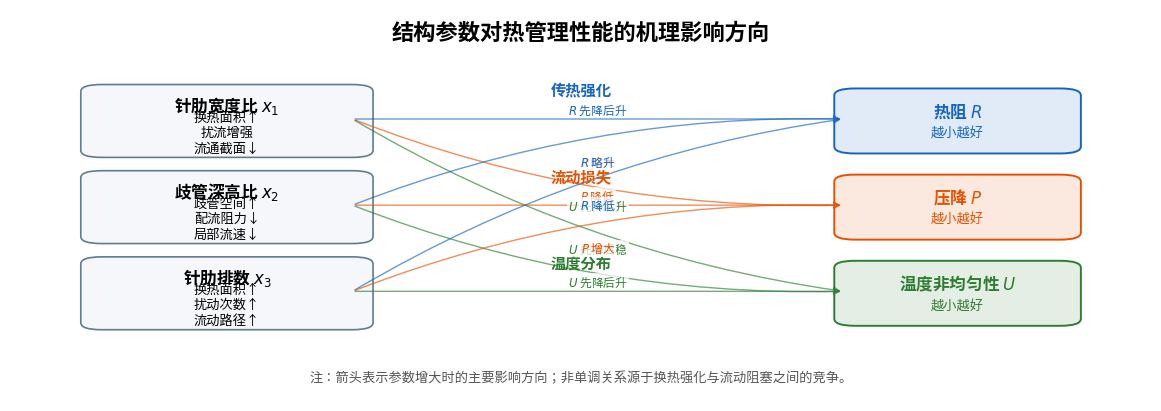

Recreate this plot in Python.
#!/usr/bin/env python3
"""生成问题一用的小型机理影响方向示意图"""
import matplotlib
matplotlib.use('Agg')
import matplotlib.pyplot as plt
import matplotlib.font_manager as fm
from matplotlib.patches import FancyBboxPatch, FancyArrowPatch
from pathlib import Path

# 中文字体
font_path = None
for f in fm.fontManager.ttflist:
    if f.name in ['Hei', 'STHeiti', 'PingFang HK', 'Lantinghei SC']:
        font_path = f.fname
        break
if not font_path:
    p = '/System/Library/AssetsV2/com_apple_MobileAsset_Font8/5feac9245cca79adaf638ded7a4994b1ddb33ca0.asset/AssetData/Hei.ttf'
    if Path(p).exists():
        font_path = p
if font_path:
    fm.fontManager.addfont(font_path)
    prop = fm.FontProperties(fname=font_path)
    plt.rcParams['font.family'] = prop.get_name()
else:
    prop = None
plt.rcParams['axes.unicode_minus'] = False

Path('figures').mkdir(exist_ok=True)

fig, ax = plt.subplots(figsize=(11.5, 4.0))
ax.set_xlim(0, 1)
ax.set_ylim(0, 1)
ax.axis('off')

# 标题
ax.text(0.5, 0.94, '结构参数对热管理性能的机理影响方向', ha='center', va='center',
        fontsize=16, fontweight='bold', fontproperties=prop)

# 左侧参数框
params = [
    ('针肋宽度比 $x_1$', '换热面积↑\n扰流增强\n流通截面↓'),
    ('歧管深高比 $x_2$', '歧管空间↑\n配流阻力↓\n局部流速↓'),
    ('针肋排数 $x_3$', '换热面积↑\n扰动次数↑\n流动路径↑'),
]
# 右侧指标框
metrics = [
    ('热阻 $R$', '越小越好', '#1565C0'),
    ('压降 $P$', '越小越好', '#E65100'),
    ('温度非均匀性 $U$', '越小越好', '#2E7D32'),
]

left_x = 0.08
right_x = 0.74
ys = [0.72, 0.50, 0.28]

for (title, desc), y in zip(params, ys):
    box = FancyBboxPatch((left_x, y-0.08), 0.22, 0.15, boxstyle='round,pad=0.018',
                         facecolor='#F5F7FA', edgecolor='#607D8B', linewidth=1.2)
    ax.add_patch(box)
    ax.text(left_x+0.11, y+0.035, title, ha='center', va='center', fontsize=12, fontweight='bold')
    ax.text(left_x+0.11, y-0.035, desc, ha='center', va='center', fontsize=9.5, linespacing=1.25)

for (title, desc, color), y in zip(metrics, ys):
    box = FancyBboxPatch((right_x, y-0.07), 0.18, 0.13, boxstyle='round,pad=0.018',
                         facecolor=color+'20', edgecolor=color, linewidth=1.4)
    ax.add_patch(box)
    ax.text(right_x+0.09, y+0.02, title, ha='center', va='center', fontsize=12, fontweight='bold', color=color)
    ax.text(right_x+0.09, y-0.035, desc, ha='center', va='center', fontsize=9.5, color=color)

# 中间机制说明
ax.text(0.50, 0.78, '传热强化', ha='center', fontsize=11, fontweight='bold', color='#1565C0')
ax.text(0.50, 0.56, '流动损失', ha='center', fontsize=11, fontweight='bold', color='#E65100')
ax.text(0.50, 0.34, '温度分布', ha='center', fontsize=11, fontweight='bold', color='#2E7D32')

# 箭头与影响文字
arrows = [
    (0.30,0.72,0.73,0.72,'$R$ 先降后升', '#1565C0'),
    (0.30,0.72,0.73,0.50,'$P$ 增大', '#E65100'),
    (0.30,0.72,0.73,0.28,'$U$ 先降后升', '#2E7D32'),
    (0.30,0.50,0.73,0.72,'$R$ 略升', '#1565C0'),
    (0.30,0.50,0.73,0.50,'$P$ 降低', '#E65100'),
    (0.30,0.50,0.73,0.28,'$U$ 先降后稳', '#2E7D32'),
    (0.30,0.28,0.73,0.72,'$R$ 降低', '#1565C0'),
    (0.30,0.28,0.73,0.50,'$P$ 增大', '#E65100'),
    (0.30,0.28,0.73,0.28,'$U$ 先降后升', '#2E7D32'),
]
for x1,y1,x2,y2,label,color in arrows:
    con = 'arc3,rad=0' if abs(y1-y2)<0.01 else ('arc3,rad=0.10' if y1>y2 else 'arc3,rad=-0.10')
    arr = FancyArrowPatch((x1,y1), (x2,y2), arrowstyle='->', mutation_scale=10,
                          linewidth=1.0, color=color, alpha=0.65, connectionstyle=con)
    ax.add_patch(arr)
    mx, my = (x1+x2)/2, (y1+y2)/2
    if abs(y1-y2)<0.01:
        my += 0.025
    ax.text(mx, my, label, fontsize=8.5, color=color, ha='center', va='center',
            bbox=dict(facecolor='white', edgecolor='none', alpha=0.72, pad=0.6))

# 注释
ax.text(0.5, 0.06, '注：箭头表示参数增大时的主要影响方向；非单调关系源于换热强化与流动阻塞之间的竞争。',
        ha='center', va='center', fontsize=9.5, color='#555555', fontproperties=prop)

plt.tight_layout(pad=0.3)
plt.savefig('figures/mechanism_summary.png', dpi=300, bbox_inches='tight', facecolor='white')
print('✓ figures/mechanism_summary.png')
